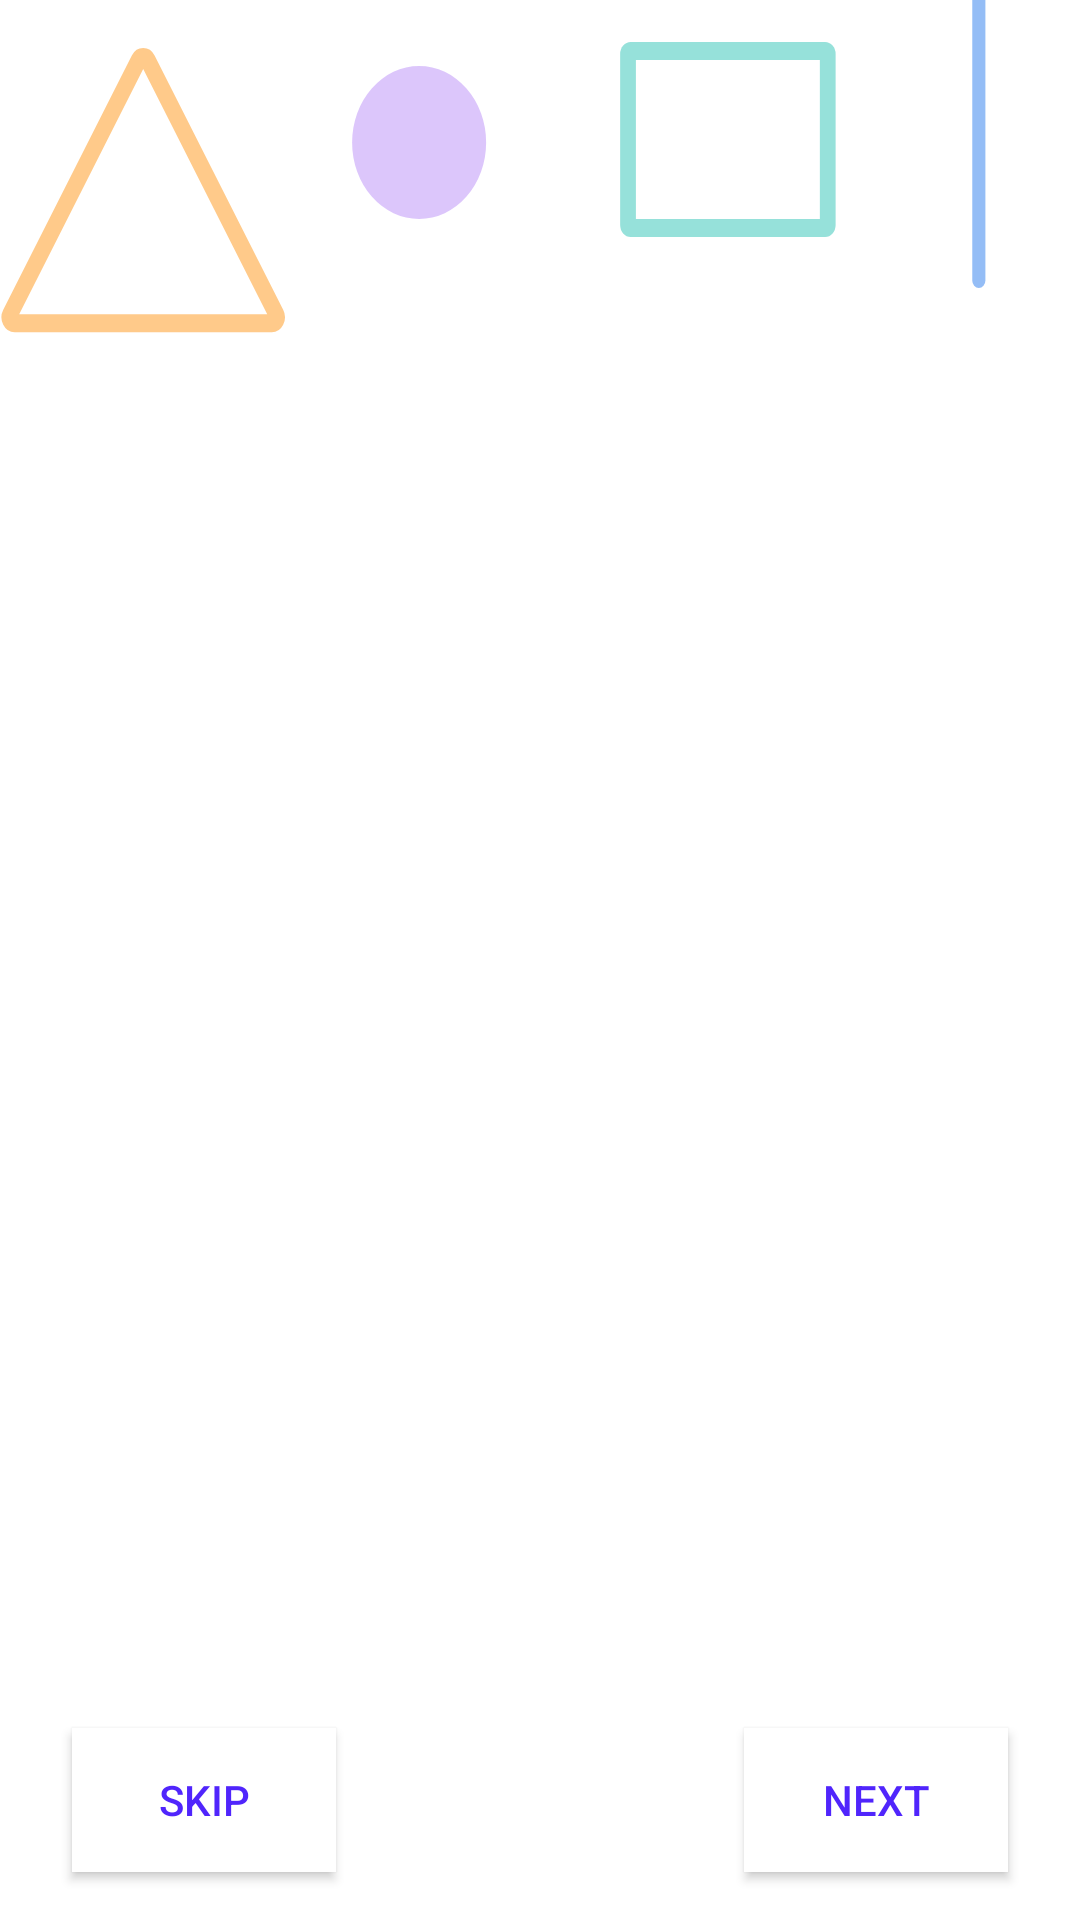

This screen was rendered from an Android layout file. Write that file and the resources it references.
<!-- AndroidManifest.xml: application theme Theme.Protosight -->
<!-- res/layout/activity_participant_instruction_page.xml -->
<?xml version="1.0" encoding="utf-8"?>
<androidx.constraintlayout.widget.ConstraintLayout xmlns:android="http://schemas.android.com/apk/res/android"
    xmlns:app="http://schemas.android.com/apk/res-auto"
    xmlns:tools="http://schemas.android.com/tools"
    android:layout_width="match_parent"
    android:layout_height="match_parent"
    android:background="#ffff"
    tools:context=".ParticipantInstructionPage">

    <ImageView
        android:id="@+id/logo_top"
        android:layout_width="match_parent"
        android:layout_height="wrap_content"
        android:background="@drawable/ic_logo_small"
        android:fitsSystemWindows="true"
        android:minHeight="?attr/actionBarSize"
        app:layout_constraintEnd_toEndOf="parent"
        app:layout_constraintStart_toStartOf="parent"
        app:layout_constraintTop_toTopOf="parent" />

    <androidx.viewpager.widget.ViewPager
        android:id="@+id/instruction_pager"
        android:layout_width="match_parent"
        android:layout_height="450dp"

        app:layout_constraintEnd_toEndOf="parent"
        app:layout_constraintHorizontal_bias="0.0"
        app:layout_constraintStart_toStartOf="parent"
        app:layout_constraintTop_toBottomOf="@+id/logo_top" />



    <com.google.android.material.tabs.TabLayout
        android:id="@+id/tab_indicator"
        app:tabBackground="@drawable/indicator_selector"
        android:layout_width="wrap_content"
        android:layout_height="30dp"
        android:layout_marginTop="8dp"
        app:layout_constraintEnd_toEndOf="parent"

        app:layout_constraintStart_toStartOf="parent"
        app:layout_constraintTop_toBottomOf="@+id/instruction_pager">


    </com.google.android.material.tabs.TabLayout>

    <RelativeLayout
        android:layout_width="match_parent"
        android:layout_height="80dp"
        app:layout_constraintBottom_toBottomOf="parent"
        app:layout_constraintEnd_toEndOf="parent"
        app:layout_constraintHorizontal_bias="0.0"
        app:layout_constraintStart_toStartOf="parent"
        app:layout_constraintTop_toBottomOf="@+id/tab_indicator"
        app:layout_constraintVertical_bias="1.0">


        <Button
            android:id="@+id/btn_next"
            android:layout_width="wrap_content"
            android:layout_height="wrap_content"
            android:layout_alignParentEnd="true"
            android:layout_alignParentBottom="true"
            android:layout_marginEnd="24dp"
            android:layout_marginBottom="16dp"
            android:background="#ffffff"
            android:drawableRight="@drawable/ic_arrow_forward"
            android:drawableTint="@color/gradient_start_color"
            android:text="Next"
            android:textColor="@color/gradient_start_color"
            app:layout_constraintBottom_toBottomOf="parent"
            app:layout_constraintEnd_toEndOf="parent" />

        <Button
            android:id="@+id/button2"
            android:layout_width="wrap_content"
            android:layout_height="wrap_content"
            android:layout_alignParentStart="true"
            android:layout_alignParentBottom="true"
            android:layout_marginStart="24dp"
            android:layout_marginBottom="16dp"
            android:background="@color/white"
            android:onClick="skipTestOnClick"
            android:text="Skip"
            android:textColor="@color/gradient_start_color"
            app:layout_constraintBottom_toBottomOf="parent"
            app:layout_constraintStart_toStartOf="parent" />


    </RelativeLayout>


</androidx.constraintlayout.widget.ConstraintLayout>
<!-- resources referenced by this layout -->
<resources>
  <color name="gradient_start_color">#5025FC</color>
  <color name="white">#FFF</color>
  <!-- drawable ic_logo_small (drawable) -->
  <vector xmlns:android="http://schemas.android.com/apk/res/android"
      android:width="411dp"
      android:height="144dp"
      android:viewportWidth="411"
      android:viewportHeight="144">
    <path
        android:pathData="M159.5,47.5m-25.5,0a25.5,25.5 0,1 1,51 0a25.5,25.5 0,1 1,-51 0"
        android:fillColor="#C097F8"
        android:fillAlpha="0.55"/>
    <path
        android:pathData="M372.5,-9.5L372.5,93.5"
        android:strokeAlpha="0.6"
        android:strokeWidth="5"
        android:fillColor="#00000000"
        android:strokeColor="#4E91F0"
        android:strokeLineCap="round"/>
    <group>
      <clip-path
          android:pathData="M240,14L314,14A4,4 0,0 1,318 18L318,75A4,4 0,0 1,314 79L240,79A4,4 0,0 1,236 75L236,18A4,4 0,0 1,240 14z"/>
      <path
          android:pathData="M240,14L314,14A4,4 0,0 1,318 18L318,75A4,4 0,0 1,314 79L240,79A4,4 0,0 1,236 75L236,18A4,4 0,0 1,240 14z"
          android:strokeAlpha="0.5"
          android:strokeWidth="12"
          android:fillColor="#ffffff"
          android:fillAlpha="0.13"
          android:strokeColor="#2CC3B4"/>
    </group>
    <path
        android:pathData="M50.17,18.5C52.094,15.167 56.906,15.167 58.83,18.5L107.761,103.25C109.685,106.583 107.279,110.75 103.43,110.75H5.57C1.721,110.75 -0.685,106.583 1.239,103.25L50.17,18.5Z"
        android:fillColor="#ffffff"/>
    <path
        android:pathData="M52.768,20C53.538,18.667 55.462,18.667 56.232,20L105.162,104.75C105.932,106.083 104.97,107.75 103.43,107.75H5.57C4.03,107.75 3.068,106.083 3.838,104.75L52.768,20Z"
        android:strokeAlpha="0.5"
        android:strokeWidth="6"
        android:fillColor="#00000000"
        android:strokeColor="#FF9514"/>
  </vector>
  <!-- drawable indicator_selector (drawable) -->
  <?xml version="1.0" encoding="utf-8"?>
  <selector xmlns:android="http://schemas.android.com/apk/res/android">
  
      <item android:drawable="@drawable/indicator_selected"
          android:state_selected="true"
          />
  
      <item android:drawable="@drawable/indicator_default"/>
  
  </selector>
  <style name="Theme.Protosight" parent="Theme.MaterialComponents.Light.NoActionBar">
          
          <item name="colorPrimary">@color/purple_500</item>
          <item name="colorPrimaryVariant">@color/purple_700</item>
          <item name="colorOnPrimary">@color/white</item>
          
          <item name="colorSecondary">@color/teal_200</item>
          <item name="colorSecondaryVariant">@color/teal_700</item>
          <item name="colorOnSecondary">@color/black</item>
          
          <item name="android:statusBarColor" tools:targetApi="l">?attr/colorPrimaryVariant</item>
          
      </style>
  <!-- drawable indicator_selected (drawable) -->
  <?xml version="1.0" encoding="utf-8"?>
  <layer-list xmlns:android="http://schemas.android.com/apk/res/android">
  
      <item>
  
          <shape android:shape="ring"
              android:innerRadius="3dp"
              android:thickness="2dp"
              android:useLevel="false"
              >
              <solid android:color="@color/gradient_start_color"
                  />
  
          </shape>
  
      </item>
  
  </layer-list>
  <!-- drawable indicator_default (drawable) -->
  <?xml version="1.0" encoding="utf-8"?>
  <layer-list xmlns:android="http://schemas.android.com/apk/res/android">
  
      <item>
  
          <shape android:shape="ring"
              android:innerRadius="0dp"
              android:thickness="4dp"
              android:useLevel="false"
              >
              <solid android:color="@color/tap_indicator_gray"
                  />
  
          </shape>
  
      </item>
  
  </layer-list>
  <color name="purple_500">#FF6200EE</color>
  <color name="purple_700">#FF3700B3</color>
  <color name="teal_200">#FF03DAC5</color>
  <color name="teal_700">#FF018786</color>
  <color name="black">#FF000000</color>
  <color name="tap_indicator_gray">#c0c0c0</color>
</resources>
